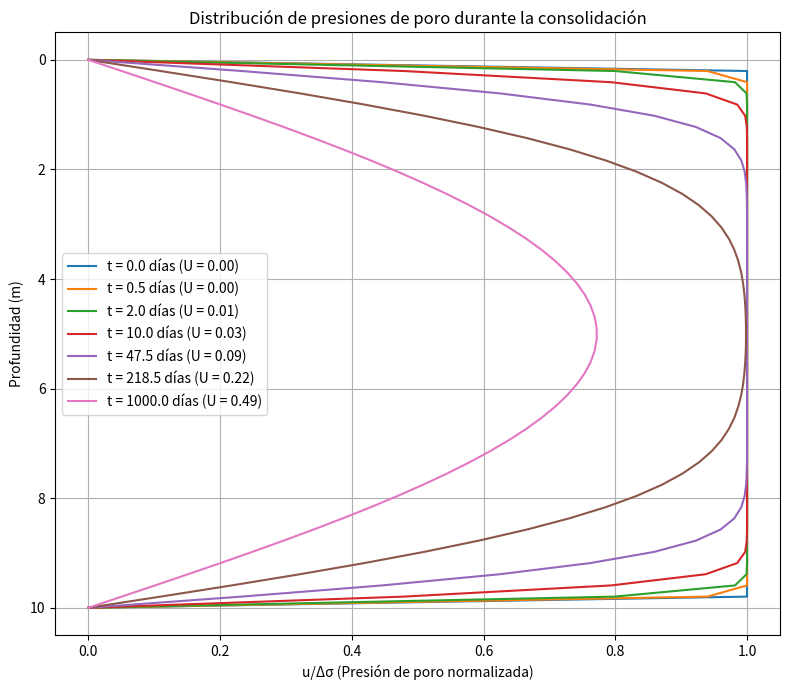
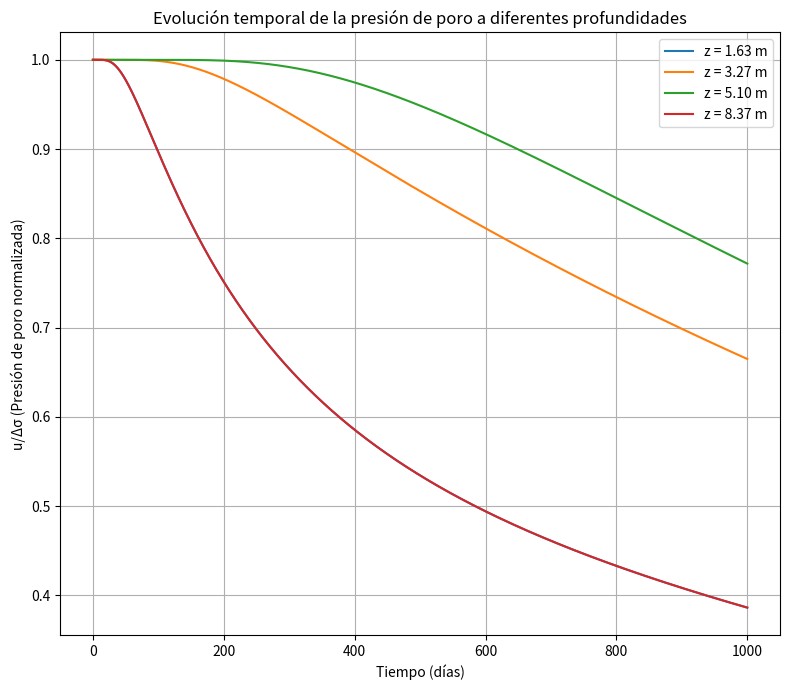
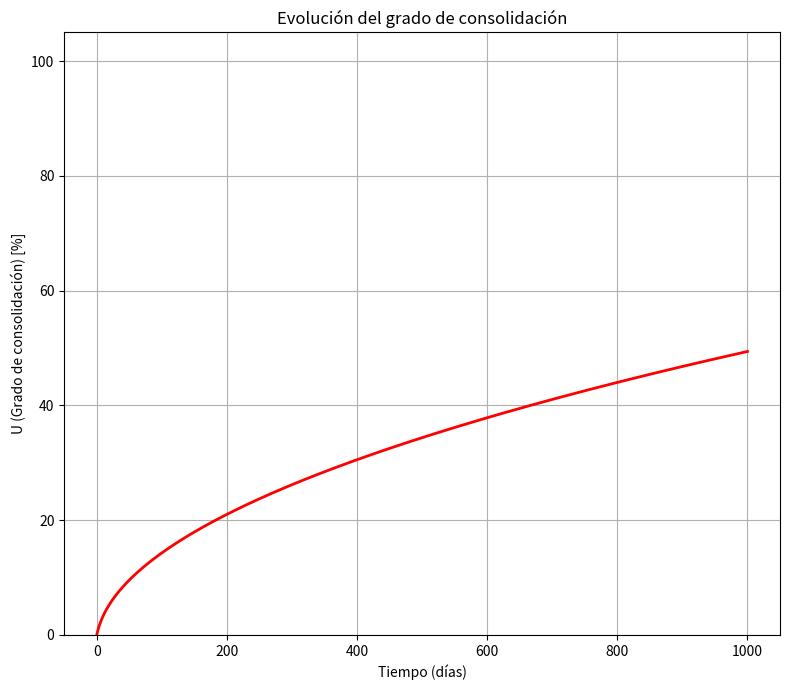

Generate these figures, in order, with matplotlib:
import numpy as np
import matplotlib.pyplot as plt
from matplotlib.animation import FuncAnimation

def solve_consolidation_1d(cv=0.01, H=10, delta_sigma=100, 
                          nz=50, nt=1000, dt=0.1, max_time=None):
    """
    Resuelve la ecuación de consolidación unidimensional usando diferencias finitas.
    
    Parámetros:
    cv            - Coeficiente de consolidación [m²/día]
    H             - Espesor del estrato [m]
    delta_sigma   - Incremento de carga [kPa]
    nz            - Número de puntos en la discretización espacial
    nt            - Número de pasos temporales
    dt            - Paso de tiempo [día]
    max_time      - Tiempo máximo de simulación [día] (opcional)
    """
    # Ajustar nt si se especifica max_time
    if max_time is not None:
        nt = int(max_time / dt) + 1
    
    # Discretización espacial
    z = np.linspace(0, H, nz)
    dz = H / (nz - 1)
    
    # Tiempos
    t = np.arange(0, nt) * dt  # tiempo en días
    
    # Verificar estabilidad
    r = cv * dt / (dz**2)
    if r > 0.5:
        print(f"¡Advertencia! r = {r:.4f} > 0.5, el esquema puede ser inestable.")
        print(f"Se recomienda reducir dt a {0.5 * dz**2 / cv:.4f} días o menos.")
        print(f"Continuando con la solución, pero los resultados pueden ser inexactos.")
    else:
        print(f"Esquema estable (r = {r:.4f} <= 0.5)")
    
    # Inicializar presiones de poro
    u = np.ones((nt, nz)) * delta_sigma
    
    # Aplicar condiciones de contorno (ambos extremos permeables)
    u[:, 0] = 0    # Contorno inferior
    u[:, -1] = 0   # Contorno superior
    
    # Solución por diferencias finitas (esquema explícito)
    for j in range(0, nt-1):
        for i in range(1, nz-1):
            u[j+1, i] = r * u[j, i-1] + (1 - 2*r) * u[j, i] + r * u[j, i+1]
    
    # Calcular el grado de consolidación para cada paso de tiempo
    U = np.zeros(nt)
    
    for j in range(nt):
        # Integración numérica para calcular el área bajo la curva u(z)
        # (método del trapecio)
        u_avg = np.trapz(u[j, :], z) / H
        u_avg_initial = np.trapz(u[0, :], z) / H
        
        # Grado de consolidación
        if u_avg_initial > 0:  # Evitar división por cero
            U[j] = 1 - (u_avg / u_avg_initial)
        else:
            U[j] = 1.0
    
    # Determinar tiempos para las gráficas (distribución logarítmica)
    if nt > 5:
        plot_times = [0]  # Siempre incluir t=0
        
        # Añadir puntos logarítmicamente espaciados
        log_times = np.logspace(0, np.log10(nt-1), 6).astype(int)
        for idx in log_times:
            if idx > 0 and idx < nt and idx not in plot_times:
                plot_times.append(idx)
        
        # Asegurar que tengamos el último punto
        if nt-1 not in plot_times:
            plot_times.append(nt-1)
    else:
        plot_times = list(range(nt))
    
    # GRÁFICO 1: Distribución de presiones de poro en diferentes tiempos (VENTANA 1)
    plt.figure(figsize=(8, 7))
    for j in plot_times:
        plt.plot(u[j, :] / delta_sigma, z, 
                 label=f't = {t[j]:.1f} días (U = {U[j]:.2f})')
    
    plt.xlabel('u/Δσ (Presión de poro normalizada)')
    plt.ylabel('Profundidad (m)')
    plt.title('Distribución de presiones de poro durante la consolidación')
    plt.legend()
    plt.grid(True)
    plt.gca().invert_yaxis()  # Invertir eje y
    plt.tight_layout()
    plt.show()
    
    # GRÁFICO 2: Evolución temporal en diferentes profundidades (VENTANA 2)
    plt.figure(figsize=(8, 7))
    
    # Elegir profundidades para mostrar (evitar los bordes)
    if nz >= 7:  # Si tenemos suficientes puntos
        depth_indices = [
            max(1, int(nz/6)),            # cerca del borde inferior
            int(nz/3),                    # primer tercio
            int(nz/2),                    # medio
            min(int(5*nz/6), nz-2)        # cerca del borde superior
        ]
    else:  # Si tenemos pocos puntos
        depth_indices = [max(1, nz//2)]   # punto medio
    
    for i in depth_indices:
        depth_value = z[i]
        plt.plot(t, u[:, i] / delta_sigma, 
                 label=f'z = {depth_value:.2f} m')
    
    plt.xlabel('Tiempo (días)')
    plt.ylabel('u/Δσ (Presión de poro normalizada)')
    plt.title('Evolución temporal de la presión de poro a diferentes profundidades')
    plt.legend()
    plt.grid(True)
    plt.tight_layout()
    plt.show()
    
    # GRÁFICO 3: Grado de consolidación vs tiempo (VENTANA 3)
    plt.figure(figsize=(8, 7))
    plt.plot(t, U * 100, 'r-', linewidth=2)  # Mostrar como porcentaje
    plt.xlabel('Tiempo (días)')
    plt.ylabel('U (Grado de consolidación) [%]')
    plt.title('Evolución del grado de consolidación')
    plt.grid(True)
    plt.ylim(0, 105)
    
    # Marcar hitos importantes de consolidación
    for percent in [50, 90]:
        # Encontrar el primer tiempo donde se alcanza este porcentaje
        percent_decimal = percent / 100.0
        indices = np.where(U >= percent_decimal)[0]
        
        if len(indices) > 0:
            idx = indices[0]
            plt.plot(t[idx], U[idx] * 100, 'bo', markersize=6)
            plt.text(t[idx]*1.05, U[idx] * 100, 
                    f'U = {percent}%, t = {t[idx]:.1f} días')
    
    plt.tight_layout()
    plt.show()
    
    # Mostrar tiempos importantes en consola
    print("\nHitos de consolidación:")
    for percent in [50, 80, 90, 95]:
        percent_decimal = percent / 100.0
        indices = np.where(U >= percent_decimal)[0]
        
        if len(indices) > 0:
            idx = indices[0]
            print(f"Tiempo para alcanzar U = {percent}%: {t[idx]:.2f} días")
        else:
            print(f"No se alcanzó U = {percent}% en el tiempo simulado")
    
    return u, z, t, U

# Ejecutar con parámetros ajustados para asegurar resultados claros
u, z, t, U = solve_consolidation_1d(
    cv=0.005,       # Coeficiente de consolidación [m²/día]
    H=10,           # Espesor del estrato [m]
    delta_sigma=100,# Incremento de carga [kPa]
    nz=50,          # Puntos en espacio
    dt=0.5,         # Paso de tiempo [día]
    max_time=1000   # Tiempo máximo [día]
)

